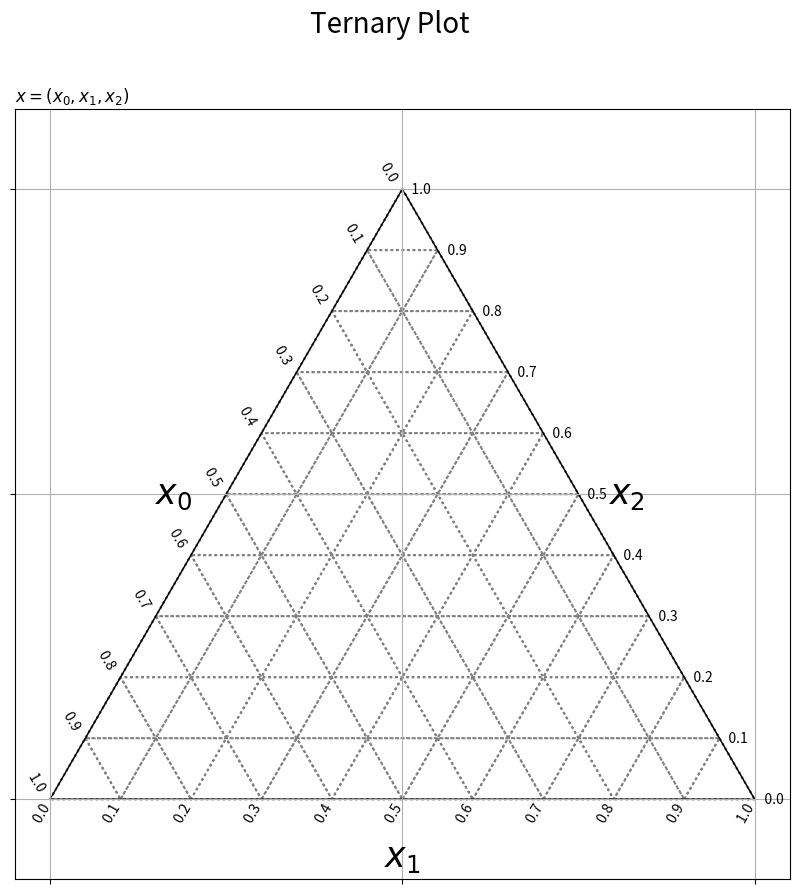
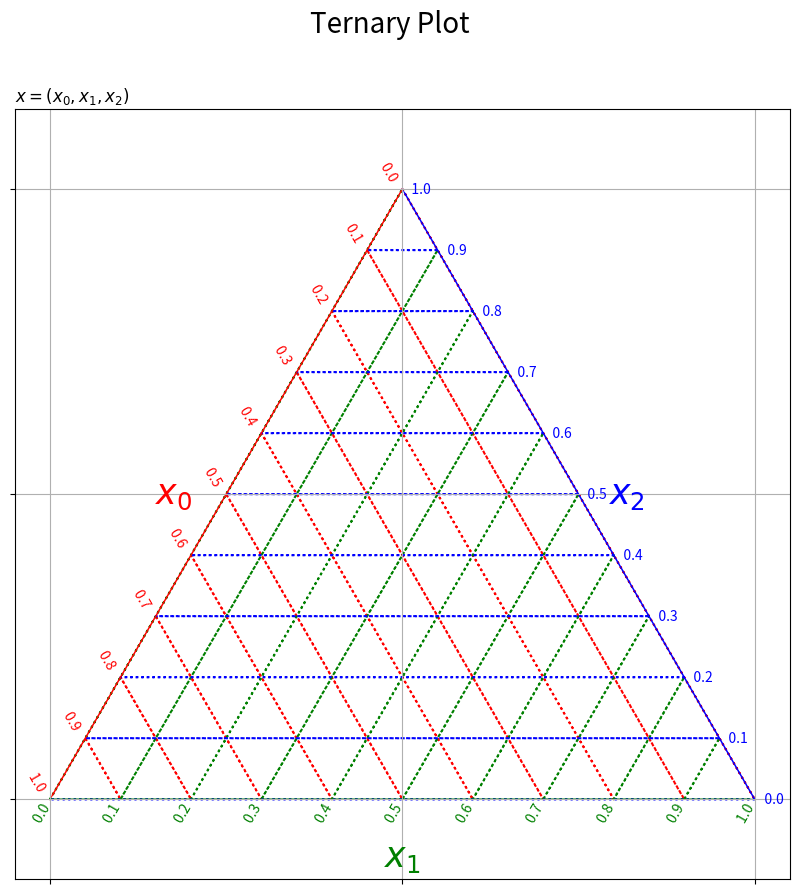
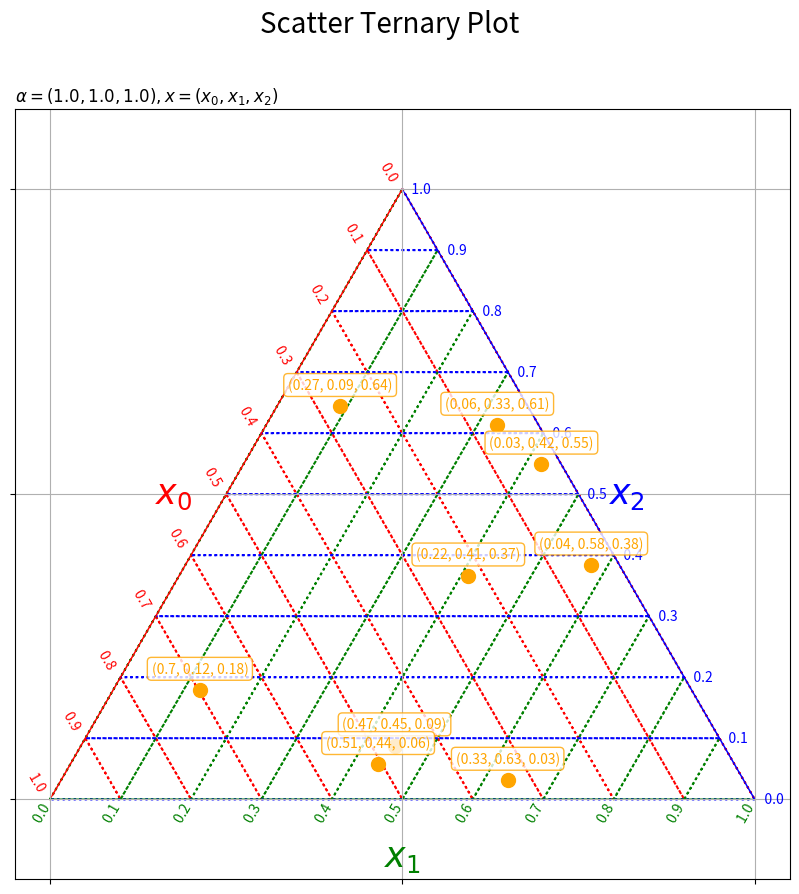

Write the Python code that produced these figures, in order. (Note: this script raises an exception after producing the figures.)
# %% # 三角グラフの作図

# 利用ライブラリ
import numpy as np
import matplotlib.pyplot as plt
from matplotlib.animation import FuncAnimation
from scipy.stats import dirichlet


# %% # 三角座標の作成

# 軸目盛の位置を指定
axis_vals = np.arange(start=0.0, stop=1.1, step=0.1)

# 軸線用の値を作成
axis_x = [0.5, 0.0, 1.0]
axis_y = [0.5*np.sqrt(3.0), 0.0, 0.0]
axis_u = [-0.5, 1.0, -0.5]
axis_v = [-0.5*np.sqrt(3.0), 0.0, 0.5*np.sqrt(3.0)]

# グリッド線用の値を作成
grid_x = np.hstack([
    0.5 * axis_vals, 
    axis_vals, 
    0.5 * axis_vals + 0.5
])
grid_y = np.hstack([
    0.5 * axis_vals * np.sqrt(3.0), 
    np.zeros_like(axis_vals), 
    0.5 * (1.0 - axis_vals) * np.sqrt(3.0)
])
grid_u = np.hstack([
    0.5 * axis_vals, 
    0.5 * (1.0 - axis_vals), 
    -axis_vals
])
grid_v = np.hstack([
    -0.5 * axis_vals * np.sqrt(3.0), 
    0.5 * (1.0 - axis_vals) * np.sqrt(3.0), 
    np.zeros_like(axis_vals)
])

# %%

# 三角座標を作成
plt.figure(figsize=(10, 10), facecolor='white') # 図の設定
plt.quiver(grid_x, grid_y, grid_u, grid_v, 
           scale_units='xy', scale=1, units='dots', width=0.1, headwidth=0.1, 
           fc='none', ec='gray', linewidth=1.5, linestyle=':') # 三角座標のグリッド線
plt.quiver(axis_x, axis_y, axis_u, axis_v, 
           scale_units='xy', scale=1, units='dots', width=1.5, headwidth=1.5, 
           fc='black', linestyle='-') # 三角座標の枠線
for val in axis_vals:
    plt.text(x=0.5*val, y=0.5*val*np.sqrt(3.0), s=str(np.round(1.0-val, 1))+' '*2, 
             ha='right', va='bottom', rotation=-60) # 三角座標のx軸目盛
    plt.text(x=val, y=0.0, s=str(np.round(val, 1))+' '*10, 
             ha='center', va='center', rotation=60) # 三角座標のy軸目盛
    plt.text(x=0.5*val+0.5, y=0.5*(1.0-val)*np.sqrt(3.0), s=' '*3+str(np.round(1.0-val, 1)), 
             ha='left', va='center') # 三角座標のz軸目盛
plt.text(x=0.25, y=0.25*np.sqrt(3.0), s='$x_0$'+' '*5, 
         ha='right', va='center', size=25) # 三角座標のx軸ラベル
plt.text(x=0.5, y=0.0, s='\n'+'$x_1$', 
         ha='center', va='top', size=25) # 三角座標のy軸ラベル
plt.text(x=0.75, y=0.25*np.sqrt(3.0), s=' '*4+'$x_2$', 
         ha='left', va='center', size=25) # 三角図のz軸ラベル
plt.xticks(ticks=[0.0, 0.5, 1.0], labels='') # 2次元座標のx軸目盛
plt.yticks(ticks=[0.0, 0.25*np.sqrt(3.0), 0.5*np.sqrt(3.0)], labels='') # 2次元座標のy軸目盛
plt.grid() # 2次元座標のグリッド線
plt.axis('equal') # アスペクト比
plt.suptitle(t='Ternary Plot', fontsize=20) # 全体のタイトル
plt.title(label='$x=(x_0, x_1, x_2)$', loc='left') # タイトル
plt.show() # 描画

# %%

# 三角座標を作成:(軸の可視化)
plt.figure(figsize=(10, 10), facecolor='white') # 図の設定
plt.quiver(grid_x, grid_y, grid_u, grid_v, 
           scale_units='xy', scale=1, units='dots', width=0.1, headwidth=0.1, 
           fc='none', ec=np.repeat(['red', 'green', 'blue'], len(axis_vals)), linewidth=1.5, linestyle=':') # 三角座標のグリッド線
plt.quiver(axis_x, axis_y, axis_u, axis_v, 
           scale_units='xy', scale=1, units='dots', width=1.5, headwidth=1.5, 
           fc=['red', 'green', 'blue'], linestyle='-') # 三角座標の枠線
for val in axis_vals:
    plt.text(x=0.5*val, y=0.5*val*np.sqrt(3.0), s=str(np.round(1.0-val, 1))+' '*2, 
             ha='right', va='bottom', c='red', rotation=-60) # 三角座標のx軸目盛
    plt.text(x=val, y=0.0, s=str(np.round(val, 1))+' '*10, 
             ha='center', va='center', c='green', rotation=60) # 三角座標のy軸目盛
    plt.text(x=0.5*val+0.5, y=0.5*(1.0-val)*np.sqrt(3.0), s=' '*3+str(np.round(1.0-val, 1)), 
             ha='left', va='center', c='blue') # 三角座標のz軸目盛
plt.text(x=0.25, y=0.25*np.sqrt(3.0), s='$x_0$'+' '*5, 
         ha='right', va='center', c='red', size=25) # 三角座標のx軸ラベル
plt.text(x=0.5, y=0.0, s='\n'+'$x_1$', 
         ha='center', va='top', c='green', size=25) # 三角座標のy軸ラベル
plt.text(x=0.75, y=0.25*np.sqrt(3.0), s=' '*4+'$x_2$', 
         ha='left', va='center', c='blue', size=25) # 三角図のz軸ラベル
plt.xticks(ticks=[0.0, 0.5, 1.0], labels='') # 2次元座標のx軸目盛
plt.yticks(ticks=[0.0, 0.25*np.sqrt(3.0), 0.5*np.sqrt(3.0)], labels='') # 2次元座標のy軸目盛
plt.grid() # 2次元座標のグリッド線
plt.axis('equal') # アスペクト比
plt.suptitle(t='Ternary Plot', fontsize=20) # 全体のタイトル
plt.title(label='$x=(x_0, x_1, x_2)$', loc='left') # タイトル
plt.show() # 描画


# %% # 散布図の作成

# データ数を指定
N = 9

# ディリクレ分布のパラメータを指定
alpha_k = np.array([1.0, 1.0, 1.0])

# ディリクレ分布の乱数を生成
x_nk = np.random.dirichlet(alpha=alpha_k, size=N)

# サンプルを三角座標に変換
y_n0 = x_nk[:, 1] + 0.5 * x_nk[:, 2]
y_n1 = 0.5 * x_nk[:, 2] * np.sqrt(3.0)

# パラメータラベル用の文字列を作成
param_text = '$' + '\\alpha=('+', '.join([str(val) for val in alpha_k])+')' + ', x=(x_0, x_1, x_2)' + '$'

# 三角座標上の散布図を作成
plt.figure(figsize=(10, 10), facecolor='white') # 図の設定
plt.quiver(grid_x, grid_y, grid_u, grid_v, 
           scale_units='xy', scale=1, units='dots', width=0.1, headwidth=0.1, 
           fc='none', ec=np.repeat(['red', 'green', 'blue'], len(axis_vals)), linewidth=1.5, linestyle=':') # 三角座標のグリッド線
plt.quiver(axis_x, axis_y, axis_u, axis_v, 
           scale_units='xy', scale=1, units='dots', width=1.5, headwidth=1.5, 
           fc=['red', 'green', 'blue'], linestyle='-') # 三角座標の枠線
for val in axis_vals:
    plt.text(x=0.5*val, y=0.5*val*np.sqrt(3.0), s=str(np.round(1.0-val, 1))+' '*2, 
             ha='right', va='bottom', c='red', rotation=-60) # 三角座標のx軸目盛
    plt.text(x=val, y=0.0, s=str(np.round(val, 1))+' '*10, 
             ha='center', va='center', c='green', rotation=60) # 三角座標のy軸目盛
    plt.text(x=0.5*val+0.5, y=0.5*(1.0-val)*np.sqrt(3.0), s=' '*3+str(np.round(1.0-val, 1)), 
             ha='left', va='center', c='blue') # 三角座標のz軸目盛
plt.text(x=0.25, y=0.25*np.sqrt(3.0), s='$x_0$'+' '*5, 
         ha='right', va='center', c='red', size=25) # 三角座標のx軸ラベル
plt.text(x=0.5, y=0.0, s='\n'+'$x_1$', 
         ha='center', va='top', c='green', size=25) # 三角座標のy軸ラベル
plt.text(x=0.75, y=0.25*np.sqrt(3.0), s=' '*4+'$x_2$', 
         ha='left', va='center', c='blue', size=25) # 三角図のz軸ラベル
plt.scatter(x=y_n0, y=y_n1, c='orange', s=100) # サンプルの点
for n in range(N):
    plt.annotate(text='('+', '.join([str(np.round(val, 2)) for val in x_nk[n]])+')', xy=(y_n0[n], y_n1[n]+0.02), 
                 ha='center', va='bottom', c='orange', size=10, 
                 bbox=dict(boxstyle='round', fc='white', ec='orange', alpha=0.8)) # サンプルラベル
plt.xticks(ticks=[0.0, 0.5, 1.0], labels='') # 2次元座標のx軸目盛
plt.yticks(ticks=[0.0, 0.25*np.sqrt(3.0), 0.5*np.sqrt(3.0)], labels='') # 2次元座標のy軸目盛
plt.grid() # 2次元座標のグリッド線
plt.axis('equal') # アスペクト比
plt.suptitle(t='Scatter Ternary Plot', fontsize=20) # タイトル
plt.title(label=param_text, loc='left') # パラメータラベル
plt.show() # 描画


# %% # 散布図のアニメーションの作成

# 3次元変数の値を指定
x_0_vals = np.hstack([
  np.arange(0.2, 0.401, step = 0.01), 
  np.arange(0.2, 0.391, step = 0.01)[::-1], 
  np.repeat(0.2, repeats = 19)
]).round(decimals=2)
x_1_vals = np.hstack([
  np.repeat(0.2, repeats = 21), 
  np.arange(0.21, 0.401, step = 0.01), 
  np.arange(0.21, 0.391, step = 0.01)[::-1]
]).round(decimals=2)
x_2_vals = np.hstack([
  np.arange(0.4, 0.601, step = 0.01)[::-1], 
  np.repeat(0.4, repeats = 20), 
  np.arange(0.41, 0.591, step = 0.01)
]).round(decimals=2)

# 三角座標に変換
y_0_vals = x_1_vals + 0.5 * x_2_vals
y_1_vals = 0.5 * x_2_vals * np.sqrt(3.0)

# フレーム数を設定
frame_num = len(x_0_vals)

# 図を初期化
fig = plt.figure(figsize=(10, 10), facecolor='white') # 図の設定
fig.suptitle(t='Ternary Plot', fontsize=20) # タイトル

# 作図処理を関数として定義
def update(i):
    # 前フレームのグラフを初期化
    plt.cla()
    
    # i番目の値を取得
    y_0 = y_0_vals[i]
    y_1 = y_1_vals[i]
    
    # 三角座標上の散布図を作成
    plt.quiver(grid_x, grid_y, grid_u, grid_v, 
               scale_units='xy', scale=1, units='dots', width=0.1, headwidth=0.1, 
               fc='none', ec=np.repeat(['red', 'green', 'blue'], len(axis_vals)), linewidth=1.5, linestyle=':') # 三角座標のグリッド線
    plt.quiver(axis_x, axis_y, axis_u, axis_v, 
               scale_units='xy', scale=1, units='dots', width=1.5, headwidth=1.5, 
               fc=['red', 'green', 'blue'], linestyle='-') # 三角座標の枠線
    for val in axis_vals:
        plt.text(x=0.5*val, y=0.5*val*np.sqrt(3.0), s=str(np.round(1.0-val, 1))+' '*2, 
                ha='right', va='bottom', c='red', rotation=-60) # 三角座標のx軸目盛
        plt.text(x=val, y=0.0, s=str(np.round(val, 1))+' '*10, 
                ha='center', va='center', c='green', rotation=60) # 三角座標のy軸目盛
        plt.text(x=0.5*val+0.5, y=0.5*(1.0-val)*np.sqrt(3.0), s=' '*3+str(np.round(1.0-val, 1)), 
                ha='left', va='center', c='blue') # 三角座標のz軸目盛
    plt.text(x=0.25, y=0.25*np.sqrt(3.0), s='$x_0$'+' '*5, 
             ha='right', va='center', c='red', size=25) # 三角座標のx軸ラベル
    plt.text(x=0.5, y=0.0, s='\n'+'$x_1$', 
             ha='center', va='top', c='green', size=25) # 三角座標のy軸ラベル
    plt.text(x=0.75, y=0.25*np.sqrt(3.0), s=' '*4+'$x_2$', 
             ha='left', va='center', c='blue', size=25) # 三角図のz軸ラベル
    plt.scatter(x=y_0, y=y_1, c='orange', s=150) # サンプルの点
    plt.annotate(text='('+str(x_0_vals[i])+', '+str(x_1_vals[i])+', '+str(x_2_vals[i])+')', xy=(y_0, y_1+0.03), 
                 ha='center', va='bottom', c='orange', size=15, 
                 bbox=dict(boxstyle='round', fc='white', ec='orange', alpha=0.8)) # サンプルラベル
    plt.xticks(ticks=[0.0, 0.5, 1.0], labels='') # 2次元座標のx軸目盛
    plt.yticks(ticks=[0.0, 0.25*np.sqrt(3.0), 0.5*np.sqrt(3.0)], labels='') # 2次元座標のy軸目盛
    plt.grid() # 2次元座標のグリッド線
    plt.axis('equal') # アスペクト比
    plt.title(label='$x=(x_0, x_1, x_2)$', loc='left')

# gif画像を作成
anim = FuncAnimation(fig=fig, func=update, frames=frame_num, interval=100)

# gif画像を保存
anim.save('../../figure/Python/ternary_scatter.gif')


# %% # 三角座標上の格子点の作成

## 作図用と計算用の変数の作成

# 2次元座標の値を作成
y_0_vals = np.linspace(start=0.0, stop=1.0, num=201)
y_1_vals = np.linspace(start=0.0, stop=0.5*np.sqrt(3.0), num=201)

# 2次元座標の格子点を作成
y_0_grid, y_1_grid = np.meshgrid(y_0_vals, y_1_vals)

# 格子点の形状を保存
y_shape = y_0_grid.shape

# 3次元座標の値に変換
x_1_vals = y_0_grid.flatten() - y_1_grid.flatten() / np.sqrt(3.0)
x_2_vals = 2.0 * y_1_grid.flatten() / np.sqrt(3.0)

# 範囲外の点を欠損値に置換
x_1_vals = np.where(
    (x_1_vals >= 0.0) & (x_1_vals <= 1.0), 
    x_1_vals, 
    np.nan
)
x_2_vals = np.where(
    (x_2_vals >= 0.0) & (x_2_vals <= 1.0), 
    x_2_vals, 
    np.nan
)

# 3次元座標の値に変換
x_0_vals = 1.0 - x_1_vals - x_2_vals

# 範囲外の点を欠損値に置換
x_0_vals = np.where(
    (x_0_vals >= 0.0) & (x_0_vals <= 1.0), 
    x_0_vals, 
    np.nan
)

# 計算用の3次元座標の点を作成
x_points = np.stack([x_0_vals, x_1_vals, x_2_vals], axis=1)


# %% # 等高線図の作成

# ディリクレ分布のパラメータを指定
alpha_k = np.array([1.5, 2.5, 3.5])

# ディリクレ分布の確率密度を計算
dens_vals = np.array(
    [dirichlet.pdf(x=x_k, alpha=alpha_k) if all(x_k != np.nan) else np.nan for x_k in x_points]
)


# パラメータラベル用の文字列を作成
param_text = '$' + '\\alpha=('+', '.join([str(val) for val in alpha_k])+')' + ', x=(x_0, x_1, x_2)' + '$'

# 三角座標上の等高線図を作成
plt.figure(figsize=(12, 10), facecolor='white') # 図の設定
plt.quiver(grid_x, grid_y, grid_u, grid_v, 
           scale_units='xy', scale=1, units='dots', width=0.1, headwidth=0.1, 
           fc='none', ec='gray', linewidth=1.5, linestyle=':') # 三角座標のグリッド線
plt.quiver(axis_x, axis_y, axis_u, axis_v, 
           scale_units='xy', scale=1, units='dots', width=1.5, headwidth=1.5, 
           fc='black', linestyle='-') # 三角座標の枠線
for val in axis_vals:
    plt.text(x=0.5*val, y=0.5*val*np.sqrt(3.0), s=str(np.round(1.0-val, 1))+' '*2, 
             ha='right', va='bottom', rotation=-60) # 三角座標のx軸目盛
    plt.text(x=val, y=0.0, s=str(np.round(val, 1))+' '*10, 
             ha='center', va='center', rotation=60) # 三角座標のy軸目盛
    plt.text(x=0.5*val+0.5, y=0.5*(1.0-val)*np.sqrt(3.0), s=' '*3+str(np.round(1.0-val, 1)), 
             ha='left', va='center') # 三角座標のz軸目盛
plt.text(x=0.25, y=0.25*np.sqrt(3.0), s='$x_0$'+' '*5, 
         ha='right', va='center', size=25) # 三角座標のx軸ラベル
plt.text(x=0.5, y=0.0, s='\n'+'$x_1$', 
         ha='center', va='top', size=25) # 三角座標のy軸ラベル
plt.text(x=0.75, y=0.25*np.sqrt(3.0), s=' '*4+'$x_2$', 
         ha='left', va='center', size=25) # 三角図のz軸ラベル
plt.contourf(y_0_grid, y_1_grid, dens_vals.reshape(y_shape), 
             alpha = 0.8) # 確率密度の等高線
plt.xticks(ticks=[0.0, 0.5, 1.0], labels='') # 2次元座標のx軸目盛
plt.yticks(ticks=[0.0, 0.25*np.sqrt(3.0), 0.5*np.sqrt(3.0)], labels='') # 2次元座標のy軸目盛
plt.grid() # 2次元座標のグリッド線
plt.axis('equal') # アスペクト比
plt.colorbar(label='density') # カラーバー
plt.suptitle(t='Ternary Contour Plot', fontsize=20) # タイトル
plt.title(label=param_text, loc='left') # パラメータラベル
plt.show() # 描画


# %% 等高線図のアニメーションの作成

# ディリクレ分布のパラメータとして利用する値を指定
alpha_0_vals = np.arange(start=1.0, stop=10.1, step=0.1).round(decimals=1)
alpha_1_vals = np.arange(start=2.0, stop=11.1, step=0.1).round(decimals=1)
alpha_2_vals = np.arange(start=3.0, stop=12.1, step=0.1).round(decimals=1)

# フレーム数を設定
frame_num = len(alpha_0_vals)

# グラデーション用に確率密度の最小値と最大値を設定
dens_min = 0.0
alpha_max_k = np.array([alpha_0_vals.max(), alpha_1_vals.max(), alpha_2_vals.max()])
dens_max = np.ceil(
    dirichlet.pdf(x=(alpha_max_k+1.0)/(np.sum(alpha_max_k)+3.0), alpha=alpha_max_k)
)

# 等高線を引く値を設定
dens_levels = np.linspace(dens_min, dens_max, num=10)

# 図を初期化
fig = plt.figure(figsize=(12, 10), facecolor='white') # 図の設定
fig.suptitle(t='Ternary Contour Plot', fontsize=20) # タイトル
tmp = plt.contourf(y_0_grid, y_1_grid, np.zeros(y_shape), 
                   vmin=dens_min, vmax=dens_max, levels=dens_levels, alpha = 0.8) # カラーバー用のダミー
fig.colorbar(tmp, label='density') # カラーバー

# 作図処理を関数として定義
def update(i):
    # 前フレームのグラフを初期化
    plt.cla()
    
    # i番目のパラメータを取得
    alpha_k = np.array([alpha_0_vals[i], alpha_1_vals[i], alpha_2_vals[i]])
    
    # ディリクレ分布の確率密度を計算
    dens_vals = np.array(
        [dirichlet.pdf(x=x_k, alpha=alpha_k) if all(x_k != np.nan) else np.nan for x_k in x_points]
    )
    
    # パラメータラベル用の文字列を作成
    param_text = '$' + '\\alpha=('+', '.join([str(val) for val in alpha_k])+')' + ', x=(x_0, x_1, x_2)' + '$'
    
    # 三角座標上の等高線図を作成
    plt.quiver(grid_x, grid_y, grid_u, grid_v, 
               scale_units='xy', scale=1, units='dots', width=0.1, headwidth=0.1, 
               fc='none', ec='gray', linewidth=1.5, linestyle=':') # 三角座標のグリッド線
    plt.quiver(axis_x, axis_y, axis_u, axis_v, 
               scale_units='xy', scale=1, units='dots', width=1.5, headwidth=1.5, 
               fc='black', linestyle='-') # 三角座標の枠線
    for val in axis_vals:
        plt.text(x=0.5*val, y=0.5*val*np.sqrt(3.0), s=str(np.round(1.0-val, 1))+' '*2, 
                ha='right', va='bottom', rotation=-60) # 三角座標のx軸目盛
        plt.text(x=val, y=0.0, s=str(np.round(val, 1))+' '*10, 
                ha='center', va='center', rotation=60) # 三角座標のy軸目盛
        plt.text(x=0.5*val+0.5, y=0.5*(1.0-val)*np.sqrt(3.0), s=' '*3+str(np.round(1.0-val, 1)), 
                ha='left', va='center') # 三角座標のz軸目盛
    plt.text(x=0.25, y=0.25*np.sqrt(3.0), s='$x_0$'+' '*5, 
             ha='right', va='center', size=25) # 三角座標のx軸ラベル
    plt.text(x=0.5, y=0.0, s='\n'+'$x_1$', 
             ha='center', va='top', size=25) # 三角座標のy軸ラベル
    plt.text(x=0.75, y=0.25*np.sqrt(3.0), s=' '*4+'$x_2$', 
             ha='left', va='center', size=25) # 三角図のz軸ラベル
    plt.contourf(y_0_grid, y_1_grid, dens_vals.reshape(y_shape), 
                 vmin=dens_min, vmax=dens_max, levels=dens_levels, alpha = 0.8) # 確率密度の等高線
    plt.xticks(ticks=[0.0, 0.5, 1.0], labels='') # 2次元座標のx軸目盛
    plt.yticks(ticks=[0.0, 0.25*np.sqrt(3.0), 0.5*np.sqrt(3.0)], labels='') # 2次元座標のy軸目盛
    plt.grid() # 2次元座標のグリッド線
    plt.axis('equal') # アスペクト比
    plt.title(label=param_text, loc='left') # パラメータラベル

# gif画像を作成
anim = FuncAnimation(fig=fig, func=update, frames=frame_num, interval=100)

# gif画像を保存
anim.save('../../figure/Python/ternary_contour.gif')


# %% # 3Dプロットの作成

## 描画用の関数の計算

# ディリクレ分布のパラメータを指定
alpha_k = np.array([1.5, 2.5, 3.5])

# ディリクレ分布の確率密度を計算
dens_vals = np.array(
    [dirichlet.pdf(x=x_k, alpha=alpha_k) if all(x_k != np.nan) else np.nan for x_k in x_points]
)

# %%

## 3Dプロットの作図

# パラメータラベル用の文字列を作成
param_text = '$' + '\\alpha=('+', '.join([str(val) for val in alpha_k])+')' + ', x=(x_0, x_1, x_2)' + '$'

# 三角座標上の曲面図を作成
fig = plt.figure(figsize=(12, 10), facecolor='white') # 図の設定
ax = fig.add_subplot(projection='3d') # 3D用の設定
ax.quiver(grid_x, grid_y, np.zeros_like(grid_x), grid_u, grid_v, np.zeros_like(grid_x), 
          arrow_length_ratio=0.0, ec='gray', linewidth=1.5, linestyle=':') # 三角座標のグリッド線
ax.quiver(axis_x, axis_y, np.zeros_like(axis_x), axis_u, axis_v, np.zeros_like(axis_x), 
          arrow_length_ratio=0.0, ec='black', linestyle='-') # 三角座標の枠線
for val in axis_vals:
    ax.text(x=0.5*val-0.05, y=0.5*val*np.sqrt(3.0), z=0.0, s=str(np.round(1.0-val, 1)), 
            ha='center', va='center') # 三角座標のx軸目盛
    ax.text(x=val, y=0.0-0.05, z=0.0, s=str(np.round(val, 1)), 
            ha='center', va='center') # 三角座標のy軸目盛
    ax.text(x=0.5*val+0.5+0.05, y=0.5*(1.0-val)*np.sqrt(3.0), z=0.0, s=str(np.round(1.0-val, 1)), 
            ha='center', va='center') # 三角座標のz軸目盛
ax.text(x=0.25-0.1, y=0.25*np.sqrt(3.0), z=0.0, s='$x_0$', 
        ha='right', va='center', size=25) # 三角座標のx軸ラベル
ax.text(x=0.5, y=0.0-0.1, z=0.0-0.1, s='$x_1$', 
        ha='center', va='top', size=25) # 三角座標のy軸ラベル
ax.text(x=0.75+0.1, y=0.25*np.sqrt(3.0), z=0.0, s='$x_2$', 
        ha='left', va='center', size=25) # 三角図のz軸ラベル
ax.contour(y_0_grid, y_1_grid, dens_vals.reshape(y_shape), 
           offset=0.0) # 確率密度の等高線
ax.plot_surface(y_0_grid, y_1_grid, dens_vals.reshape(y_shape), 
                cmap='viridis', alpha=0.6) # 確率密度の曲面
ax.set_xticks(ticks=[0.0, 0.5, 1.0], labels='') # 2次元座標のx軸目盛
ax.set_yticks(ticks=[0.0, 0.25*np.sqrt(3.0), 0.5*np.sqrt(3.0)], labels='') # 2次元座標のy軸目盛
ax.set_zlabel(zlabel='density') # z軸ラベル
ax.set_box_aspect(aspect=(1, 1, 1)) # アスペクト比
fig.suptitle(t='Ternary Plot', fontsize=20) # タイトル
ax.set_title(label=param_text, loc='left') # パラメータラベル
#ax.view_init(elev=90, azim=-90) # 表示角度
plt.show() # 描画

# %%

## 3Dプロットのアニメーションの作図

# 水平方向の角度として利用する値を指定
h_vals = np.arange(0.0, 360.0, step=5.0)

# フレーム数を設定
frame_num = len(h_vals)

# パラメータラベル用の文字列を作成
param_text = '$' + '\\alpha=('+', '.join([str(val) for val in alpha_k])+')' + ', x=(x_0, x_1, x_2)' + '$'

# 三角座標上の等高線図を作成
fig = plt.figure(figsize=(12, 10), facecolor='white') # 図の設定
ax = fig.add_subplot(projection='3d') # 3D用の設定
fig.suptitle(t='3D Ternary Plot', fontsize=20) # タイトル
    
# 作図処理を関数として定義
def update(i):
    # 前フレームのグラフを初期化
    plt.cla()

    # i番目の角度を取得
    h = h_vals[i]

    # 三角座標上の曲面図を作成
    ax.quiver(grid_x, grid_y, np.zeros_like(grid_x), grid_u, grid_v, np.zeros_like(grid_x), 
              arrow_length_ratio=0.0, ec='gray', linewidth=1.5, linestyle=':') # 三角座標のグリッド線
    ax.quiver(axis_x, axis_y, np.zeros_like(axis_x), axis_u, axis_v, np.zeros_like(axis_x), 
              arrow_length_ratio=0.0, ec='black', linestyle='-') # 三角座標の枠線
    for val in axis_vals:
        ax.text(x=0.5*val-0.05, y=0.5*val*np.sqrt(3.0), z=0.0, s=str(np.round(1.0-val, 1)), 
                ha='center', va='center') # 三角座標のx軸目盛
        ax.text(x=val, y=0.0-0.05, z=0.0, s=str(np.round(val, 1)), 
                ha='center', va='center') # 三角座標のy軸目盛
        ax.text(x=0.5*val+0.5+0.05, y=0.5*(1.0-val)*np.sqrt(3.0), z=0.0, s=str(np.round(1.0-val, 1)), 
                ha='center', va='center') # 三角座標のz軸目盛
    ax.text(x=0.25-0.1, y=0.25*np.sqrt(3.0), z=0.0, s='$x_0$', 
            ha='right', va='center', size=25) # 三角座標のx軸ラベル
    ax.text(x=0.5, y=0.0-0.1, z=0.0-0.1, s='$x_1$', 
            ha='center', va='top', size=25) # 三角座標のy軸ラベル
    ax.text(x=0.75+0.1, y=0.25*np.sqrt(3.0), z=0.0, s='$x_2$', 
            ha='left', va='center', size=25) # 三角図のz軸ラベル
    ax.contour(y_0_grid, y_1_grid, dens_vals.reshape(y_shape), 
               offset=0.0) # 確率密度の等高線
    ax.plot_surface(y_0_grid, y_1_grid, dens_vals.reshape(y_shape), 
                    cmap='viridis', alpha=0.6) # 確率密度の曲面
    ax.set_xticks(ticks=[0.0, 0.5, 1.0], labels='') # 2次元座標のx軸目盛
    ax.set_yticks(ticks=[0.0, 0.25*np.sqrt(3.0), 0.5*np.sqrt(3.0)], labels='') # 2次元座標のy軸目盛
    ax.set_zlabel('density') # z軸ラベル
    ax.set_box_aspect(aspect=(1, 1, 1)) # アスペクト比
    ax.set_title(label=param_text, loc='left') # パラメータラベル
    ax.view_init(elev=40, azim=h) # 表示角度

# gif画像を作成
anim = FuncAnimation(fig=fig, func=update, frames=frame_num, interval=100)

# gif画像を保存
anim.save('../../figure/Python/ternary_3d_turn.gif')


# %%

# ディリクレ分布のパラメータとして利用する値を指定
alpha_0_vals = np.arange(start=1.0, stop=10.1, step=0.1).round(decimals=1)
alpha_1_vals = np.arange(start=2.0, stop=11.1, step=0.1).round(decimals=1)
alpha_2_vals = np.arange(start=3.0, stop=12.1, step=0.1).round(decimals=1)

# フレーム数を設定
frame_num = len(alpha_0_vals)

# グラデーション用に確率密度の最小値と最大値を設定
dens_min = 0.0
alpha_max_k = np.array([alpha_0_vals.max(), alpha_1_vals.max(), alpha_2_vals.max()])
dens_max = np.ceil(
    dirichlet.pdf(x=(alpha_max_k+1.0)/(np.sum(alpha_max_k)+3.0), alpha=alpha_max_k)
)

# 等高線を引く値を設定
dens_levels = np.linspace(dens_min, dens_max, num=10)

# 三角座標上の等高線図を作成
fig = plt.figure(figsize=(12, 10), facecolor='white') # 図の設定
ax = fig.add_subplot(projection='3d') # 3D用の設定
fig.suptitle(t='3D Ternary Plot', fontsize=20) # タイトル
    
# 作図処理を関数として定義
def update(i):
    # 前フレームのグラフを初期化
    plt.cla()

    # i番目のパラメータを取得
    alpha_k = np.array([alpha_0_vals[i], alpha_1_vals[i], alpha_2_vals[i]])
    
    # ディリクレ分布の確率密度を計算
    dens_vals = np.array(
        [dirichlet.pdf(x=x_k, alpha=alpha_k) if all(x_k != np.nan) else np.nan for x_k in x_points]
    )
    
    # パラメータラベル用の文字列を作成
    param_text = '$' + '\\alpha=('+', '.join([str(val) for val in alpha_k])+')' + ', x=(x_0, x_1, x_2)' + '$'
    
    # 三角座標上の曲面図を作成
    ax.quiver(grid_x, grid_y, np.zeros_like(grid_x), grid_u, grid_v, np.zeros_like(grid_x), 
              arrow_length_ratio=0.0, ec='gray', linewidth=1.5, linestyle=':') # 三角座標のグリッド線
    ax.quiver(axis_x, axis_y, np.zeros_like(axis_x), axis_u, axis_v, np.zeros_like(axis_x), 
              arrow_length_ratio=0.0, ec='black', linestyle='-') # 三角座標の枠線
    for val in axis_vals:
        ax.text(x=0.5*val-0.05, y=0.5*val*np.sqrt(3.0), z=0.0, s=str(np.round(1.0-val, 1)), 
                ha='center', va='center') # 三角座標のx軸目盛
        ax.text(x=val, y=0.0-0.05, z=0.0, s=str(np.round(val, 1)), 
                ha='center', va='center') # 三角座標のy軸目盛
        ax.text(x=0.5*val+0.5+0.05, y=0.5*(1.0-val)*np.sqrt(3.0), z=0.0, s=str(np.round(1.0-val, 1)), 
                ha='center', va='center') # 三角座標のz軸目盛
    ax.text(x=0.25-0.1, y=0.25*np.sqrt(3.0), z=0.0, s='$x_0$', 
            ha='right', va='center', size=25) # 三角座標のx軸ラベル
    ax.text(x=0.5, y=0.0-0.1, z=0.0-0.1, s='$x_1$', 
            ha='center', va='top', size=25) # 三角座標のy軸ラベル
    ax.text(x=0.75+0.1, y=0.25*np.sqrt(3.0), z=0.0, s='$x_2$', 
            ha='left', va='center', size=25) # 三角図のz軸ラベル
    ax.contour(y_0_grid, y_1_grid, dens_vals.reshape(y_shape), 
               vmin=dens_min, vmax=dens_max, levels=dens_levels, offset=0.0) # 確率密度の等高線
    ax.plot_surface(y_0_grid, y_1_grid, dens_vals.reshape(y_shape), 
                    cmap='viridis', alpha=0.6) # 確率密度の曲面
    ax.set_xticks(ticks=[0.0, 0.5, 1.0], labels='') # 2次元座標のx軸目盛
    ax.set_yticks(ticks=[0.0, 0.25*np.sqrt(3.0), 0.5*np.sqrt(3.0)], labels='') # 2次元座標のy軸目盛
    ax.set_zlabel('density') # z軸ラベル
    ax.set_zlim(bottom=dens_min, top=dens_max) # z軸の表示範囲
    ax.set_box_aspect(aspect=(1, 1, 1)) # アスペクト比
    ax.set_title(label=param_text, loc='left') # パラメータラベル

# gif画像を作成
anim = FuncAnimation(fig=fig, func=update, frames=frame_num, interval=100)

# gif画像を保存
anim.save('../../figure/Python/ternary_3d_dens.gif')


# %%

import os
print(os.getcwd())
# %%
